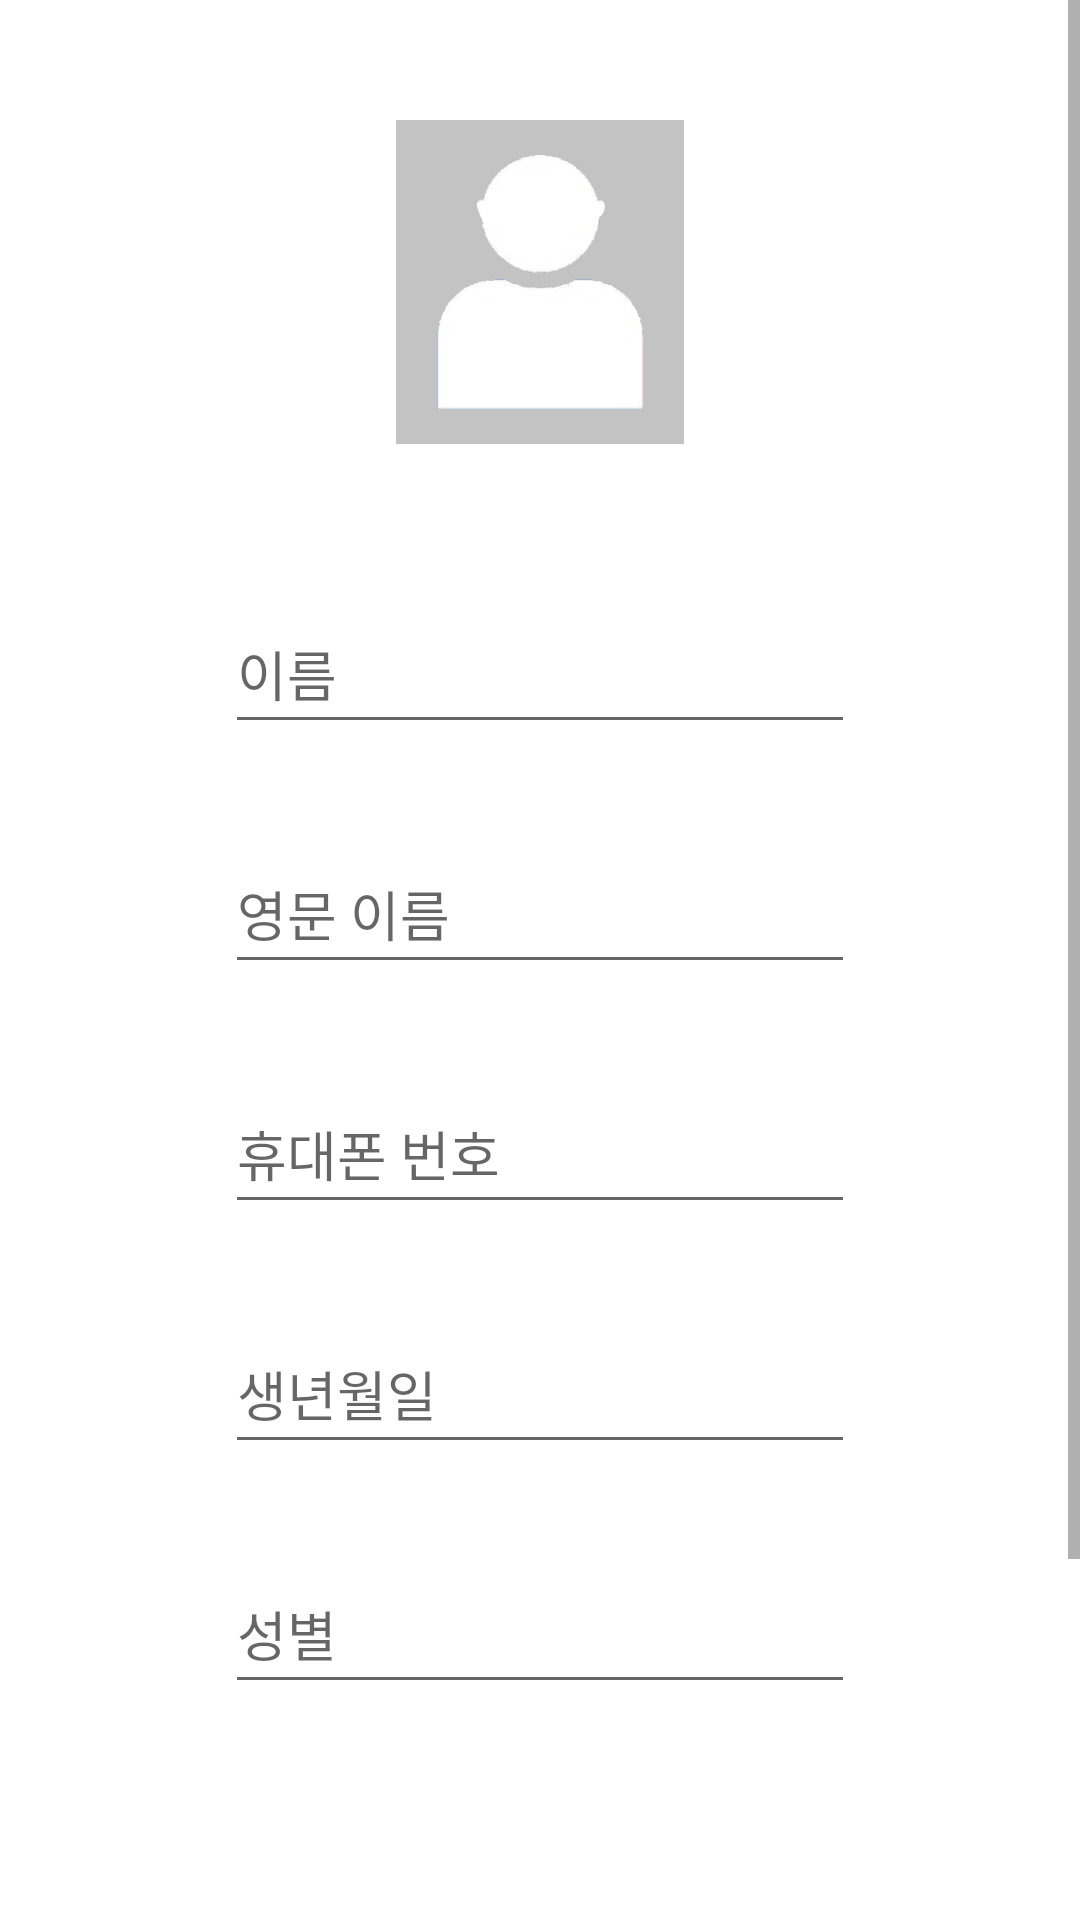

Produce the Android XML layout that renders to this screen, including the resource entries it uses.
<!-- AndroidManifest.xml: application theme AppTheme -->
<!-- res/layout/add_user_page.xml -->
<?xml version="1.0" encoding="utf-8"?>
<ScrollView
    xmlns:android="http://schemas.android.com/apk/res/android"
    xmlns:app="http://schemas.android.com/apk/res-auto"
    xmlns:tools="http://schemas.android.com/tools"
    android:layout_width="match_parent"
    android:layout_height="match_parent">

<androidx.constraintlayout.widget.ConstraintLayout
    android:layout_width="match_parent"
        android:layout_height="match_parent"
        android:background="#FFFFFF">

        <ImageView
            android:id="@+id/imageView7"
            android:layout_width="118dp"
            android:layout_height="108dp"
            android:layout_marginStart="153dp"
            android:layout_marginTop="40dp"
            android:layout_marginEnd="153dp"
            app:layout_constraintEnd_toEndOf="parent"
            app:layout_constraintHorizontal_bias="0.5"
            app:layout_constraintStart_toStartOf="parent"
            app:layout_constraintTop_toTopOf="parent"
            app:srcCompat="@drawable/awre" />

        <EditText
            android:id="@+id/join_name"
            android:layout_width="wrap_content"
            android:layout_height="50dp"
            android:layout_marginStart="119dp"
            android:layout_marginTop="50dp"
            android:layout_marginEnd="119dp"
            android:ems="10"
            android:foregroundGravity="center_horizontal"
            android:hint="이름"
            android:inputType="textPersonName"
            app:layout_constraintEnd_toEndOf="parent"
            app:layout_constraintStart_toStartOf="parent"
            app:layout_constraintTop_toBottomOf="@+id/imageView7" />

        <EditText
            android:id="@+id/join_engname"
            android:layout_width="wrap_content"
            android:layout_height="50dp"
            android:layout_marginStart="119dp"
            android:layout_marginTop="30dp"
            android:layout_marginEnd="119dp"
            android:ems="10"
            android:foregroundGravity="center_horizontal"
            android:hint="영문 이름"
            android:inputType="textPersonName"
            app:layout_constraintEnd_toEndOf="parent"
            app:layout_constraintStart_toStartOf="parent"
            app:layout_constraintTop_toBottomOf="@+id/join_name" />

        <EditText
            android:id="@+id/join_phone"
            android:layout_width="wrap_content"
            android:layout_height="50dp"
            android:layout_marginStart="119dp"
            android:layout_marginTop="30dp"
            android:layout_marginEnd="119dp"
            android:ems="10"
            android:foregroundGravity="center_horizontal"
            android:hint="휴대폰 번호"
            android:inputType="textEmailAddress"
            app:layout_constraintEnd_toEndOf="parent"
            app:layout_constraintStart_toStartOf="parent"
            app:layout_constraintTop_toBottomOf="@+id/join_engname" />

        <EditText
            android:id="@+id/join_birth"
            android:layout_width="wrap_content"
            android:layout_height="50dp"
            android:layout_marginStart="119dp"
            android:layout_marginEnd="119dp"
            android:layout_marginTop="30dp"
            android:ems="10"
            android:foregroundGravity="center_horizontal"
            android:hint="생년월일"
            app:layout_constraintEnd_toEndOf="parent"
            app:layout_constraintStart_toStartOf="parent"
            app:layout_constraintTop_toBottomOf="@+id/join_phone" />

        <EditText
            android:id="@+id/join_sex"
            android:layout_width="wrap_content"
            android:layout_height="50dp"
            android:layout_marginStart="119dp"
            android:layout_marginTop="30dp"
            android:layout_marginEnd="119dp"
            android:ems="10"
            android:foregroundGravity="center_horizontal"
            android:hint="성별"
            app:layout_constraintEnd_toEndOf="parent"
            app:layout_constraintStart_toStartOf="parent"
            app:layout_constraintTop_toBottomOf="@+id/join_birth" />



        <EditText
            android:id="@+id/editTextTextMultiLine"
            android:layout_width="match_parent"
            android:layout_height="60dp"
            android:layout_marginTop="160dp"
            android:autoSizeTextType="uniform"
            android:ems="10"
            android:gravity="start|top"
            android:inputType="textMultiLine"
            android:text="귀하는 &quot;저장&quot; 버튼을 클릭함으로써 귀하의 개인정보와 건강 정보를 연결하는 것에 동의하며 당사의 사용 약관 및 개인정보 처리 방침을(를) 읽고 동의함을 확인하시는 겁니다."
            android:textSize="14sp"
            app:layout_constraintEnd_toEndOf="parent"
            app:layout_constraintHorizontal_bias="0.0"
            app:layout_constraintStart_toStartOf="parent"
            app:layout_constraintTop_toBottomOf="@+id/join_sex" />

</androidx.constraintlayout.widget.ConstraintLayout>
</ScrollView>
<!-- resources referenced by this layout -->
<resources>
  <!-- drawable awre: png bitmap (drawable, 11980 bytes) -->
  <style name="AppTheme" parent="Theme.AppCompat.Light.DarkActionBar">
  
          <item name="colorPrimary">@color/colorPrimary</item>
          <item name="colorPrimaryDark">@color/colorPrimaryDark</item>
          <item name="colorAccent">@color/colorAccent</item>
          <item name="preferenceTheme">@style/PreferenceThemeOverlay</item>
      </style>
  <color name="colorPrimary">#252525</color>
  <color name="colorPrimaryDark">#252525</color>
  <color name="colorAccent">#252525</color>
</resources>
